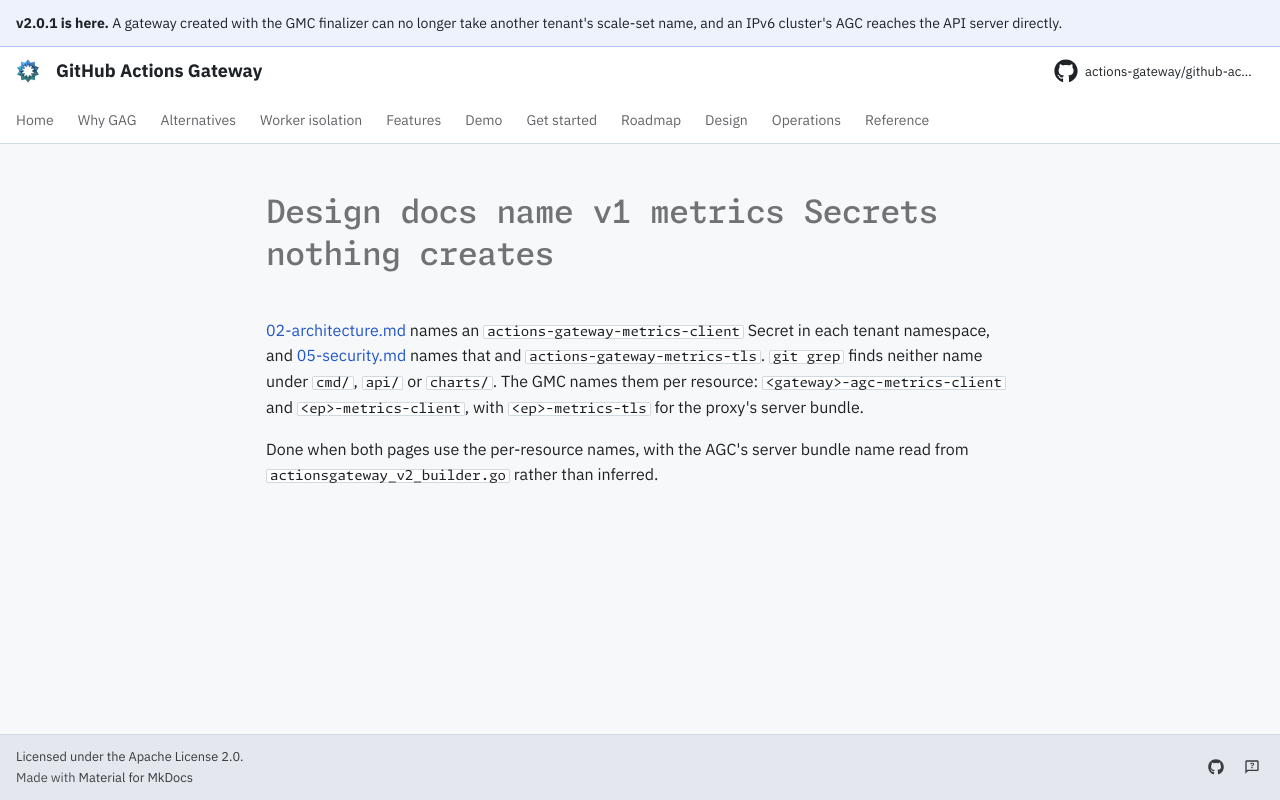

repository: actions-gateway/github-actions-gateway · page: dev/queue/Q1420/index.html · generator: mkdocs

---
id: Q1420
rank: b6t
labels:
    - docs
    - debt
status: ready
size: S
target: ../design/05-security.md
---

# Design docs name v1 metrics Secrets nothing creates

[02-architecture.md](../design/02-architecture.md) names an `actions-gateway-metrics-client` Secret in each tenant namespace, and [05-security.md](../design/05-security.md) names that and `actions-gateway-metrics-tls`.
`git grep` finds neither name under `cmd/`, `api/` or `charts/`.
The GMC names them per resource: `<gateway>-agc-metrics-client` and `<ep>-metrics-client`, with `<ep>-metrics-tls` for the proxy's server bundle.

Done when both pages use the per-resource names, with the AGC's server bundle name read from `actionsgateway_v2_builder.go` rather than inferred.
